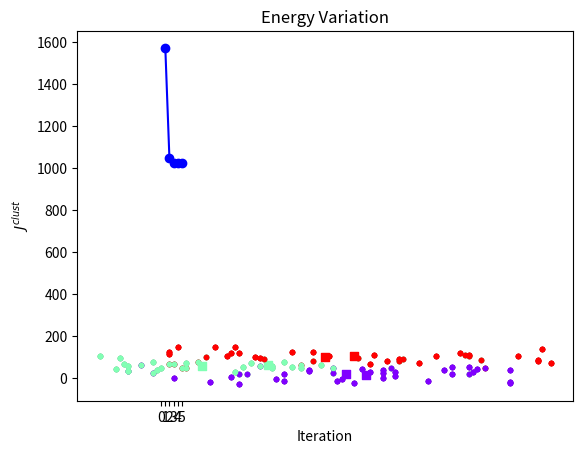

This chart was generated by the following Python code:
"""k-means algorithm

k-means algorithm will help clustering datas.

This program will generate the random points, then group them into given k
clusters

TODO:
    try varying k
    compute the accuracy with k=10

    visualization:
        initial centroid images
        final centroid images
        energy per each iteration
        accuracy per each iteration
"""

import numpy as np
from matplotlib import pyplot as plt
from matplotlib import cm
import math


class KMeans:
    """k-means algorithm

    generate random 2d points,
    group these points into k clusters
    """

    def __init__(self, k=3, num_points=100, num_dims=2):
        self.k = k
        self.num_points = num_points
        self.num_dims = num_dims
        self.energy_history = []
        self.points = []
        self.centroids = []
        self.colors = list(cm.rainbow(np.linspace(0, 1, k)))
        self.clusters = []
        for _ in range(k):
            self.clusters.append([])

    def getNumOfClusters(self):
        return self.k

    def getColors(self):
        return self.colors

    def getEnergyHistory(self):
        return self.energy_history

    def getPoints(self):
        return self.points

    def getClusters(self):
        return self.clusters

    def getCentroids(self):
        return self.centroids

    def run(self):
        """Run algorithm

        Repeatly assign labels to points and compute new centroids.
        Iterate until the energy of the result not change.
        """

        energy_prev = 0
        energy_thisTurn = self._computeEnergy()  # initialization result
        while(energy_thisTurn != energy_prev):
            energy_prev = energy_thisTurn
            energy_thisTurn = self._clustering()

    def generatePointCluster(self):
        """Generate random points

        1. Generate random points
        2. Randomly assgin label to each points
        3. Disperse points by cluster one more time
        4. Return the initial energy
        """

        self._generatePoints()
        self._initialLabel()
        self._dispersePoints()
        self._computeCentroid()

    def plotGraph(self):
        """Plot current clustering result"""

        plt.title('k-means')
        plt.xlabel('X')
        plt.ylabel('Y')

        for i in range(len(self.clusters)):
            for x, y in self.clusters[i]:
                plt.scatter(x, y, marker='.', color=self.colors[i])
            x_centroid = self.centroids[i][0]
            y_centroid = self.centroids[i][1]
            plt.scatter(x_centroid, y_centroid, marker='s', color=self.colors[i])
        plt.show()

    def _generatePoints(self):
        randoms = np.random.rand(self.num_points, self.num_dims)
        for x, y in randoms:
            point = [int(x*100), int(y*100)]
            self.points.append(point)

    def _initialLabel(self):
        for i in range(len(self.points)):
            index = i % self.k
            self.clusters[index].append(self.points[i])

    def _dispersePoints(self):
        # move each cluster's point with random offset
        for i in range(self.k):
            x_off = np.random.randint(-50, 50)
            y_off = np.random.randint(-50, 50)
            # x_off = np.random.randint(0, 10)
            # y_off = np.random.randint(0, 10)
            points_moved = []
            for x, y in self.clusters[i]:
                points_moved.append([x+x_off, y+y_off])
            self.clusters[i] = points_moved

        # update result back to points list
        new_points = []
        for i in range(self.k):
            for point in self.clusters[i]:
                new_points.append(point)
        self.points = new_points

    def _computeDistance(self, x, y):
        """Compute the distance between two points

        root of (x1-x2)^2 + (y1-y2)^2
        """

        a = np.array(x)
        b = np.array(y)

        return np.linalg.norm(a - b)

    def _computeCentroid(self):
        """ Compute each groups centroid then update self.controids """

        new_centroids = []
        for cluster in self.clusters:
            x_cod = [point[0] for point in cluster]
            y_cod = [point[1] for point in cluster]
            # there are may some clusters is empty
            # this means sometimes k != #clusters
            try:
                centroid_x = int(sum(x_cod)/len(x_cod))
                centroid_y = int(sum(y_cod)/len(y_cod))
                new_centroids.append([centroid_x, centroid_y])
            except:
                pass

        self.centroids = new_centroids

    def _assignLabel(self):
        """ Assign labels to points for generating new groups

        Compute distance between each point with each centroid,
        assign it to the closest centroid's group.
        """

        # self.points as object
        # for each point, compute the distance, get the closest centroid
        # generate k new cluster
        # no change to self.points and centroid (centroid fixed) 
        new_clusters = []
        for _ in range(len(self.clusters)):
            new_clusters.append([])

        for point in self.points:
            min = math.inf
            closest = 0
            # find the closest centroid
            for i in range(len(self.centroids)):
                dist = self._computeDistance(point, self.centroids[i])
                if dist < min:
                    min = dist
                    closest = i
            # put point into new group
            new_clusters[closest].append(point)

        self.clusters = new_clusters

    def _computeEnergy(self):
        """ Compute the cost of the clustering result

        Return:
            energy(float): the energy of this clustering.
        """

        energy = 0
        for i in range(len(self.centroids)):
            centroid = self.centroids[i]
            part_energy = 0
            for point in self.clusters[i]:
                part_energy += (
                    math.pow(self._computeDistance(point, centroid), 2)
                )
            energy += part_energy
        energy = energy / len(self.points)
        self.energy_history.append(energy)

        return energy

    def _clustering(self):
        """Run algorithm one iteration

        Return:
            energy: This iteration's result energy
        """

        self._assignLabel()
        # After re-grouping if there are any empty cluster, delete it from 
        # list also delete corresponding centroid.
        for i in range(len(self.clusters)):
            if (len(self.clusters[i]) == 0):
                self.clusters.pop(i)
                self.centroids.pop(i)
                self.colors.pop(i)
        self._computeCentroid()
        energy = self._computeEnergy()

        return energy


# plot functions
def plot_p(cluster):
    """Plot given points

    Parameter:
        points: list of points
    """

    plt.xlabel('X')
    plt.ylabel('Y')
    plt.title('k-means')
    for x, y in cluster.getPoints():
        plt.scatter(x, y, color='red', marker='.')

    for x, y in cluster.getCentroids():
        plt.scatter(x, y, color='blue', marker='s')

    ax = plt.gca()  # get current axis
    ax.spines['right'].set_visible(False)
    ax.spines['top'].set_visible(False)
    ax.spines['left'].set_position('center')
    ax.spines['bottom'].set_position('center')
    plt.show()


def plotInputData(data):
    """Plot the randomly generated points from KMeans

    Parameter:
        data(list): a list of 2d vectors
    """

    plt.title('Input Data')
    plt.xlabel('X')
    plt.ylabel('Y')

    for x, y in data:
        plt.scatter(x, y, color='black', marker='.')
    plt.show()


def plotEnergy(data):
    """Plot energy history

    Parameter:
        data(list): a list of energy
    """

    plt.rc('text', usetex=True)
    plt.rc('font', family='serif')

    plt.title('Energy Variation')
    plt.xlabel('Iteration')
    plt.ylabel(r'$J^{clust}$')
    plt.xticks(range(len(data)+1))

    ite = [i for i in np.arange(1, len(data)+1, 1)]
    plt.plot(ite, data, 'o-', color='b')
    plt.show()


def plotLabel(kmeans):
    """Plot initial clusters"""

    plt.title('Label')
    plt.xlabel('X')
    plt.ylabel('Y')

    for i in range(kmeans.getNumOfClusters()):
        clusters = kmeans.getClusters()
        colors = kmeans.getColors()
        for x, y in clusters[i]:
            plt.scatter(x, y, marker='.', color=colors[i])
    plt.show()


if __name__ == '__main__':
    kmeans = KMeans(3, 100)
    kmeans.generatePointCluster()
    plotInputData(kmeans.getPoints())  # input data
    plotLabel(kmeans)  # initial label
    kmeans.plotGraph()  # initial centroids

    kmeans.run()

    plotLabel(kmeans)  # final label
    kmeans.plotGraph()  # final result
    plotEnergy(kmeans.getEnergyHistory())
